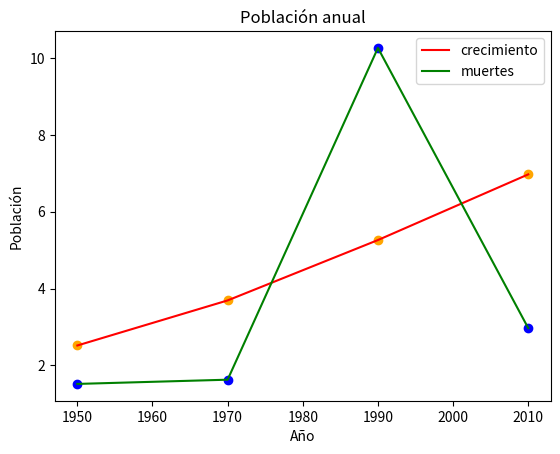

Source code (Python):
import matplotlib.pyplot as plt

years = [1950, 1970, 1990, 2010]

population = [2.519, 3.692, 5.263, 6.972]
deaths = [1.519, 1.629, 10.263, 2.972]

plt.title("Población anual")

plt.xlabel("Año")
plt.ylabel("Población")


plt.plot(years, population, "r")
plt.plot(years, deaths, "g")
plt.scatter(years, population, color = "orange")
plt.scatter(years, deaths, color = "b")
plt.legend(["crecimiento", "muertes"])

plt.show()